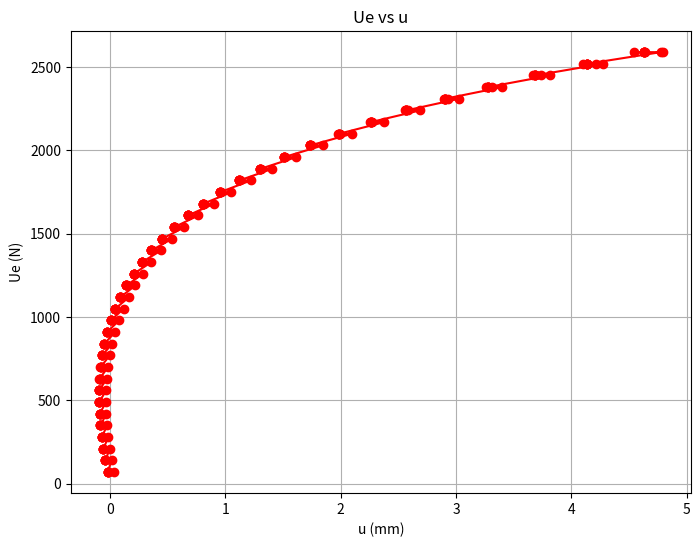
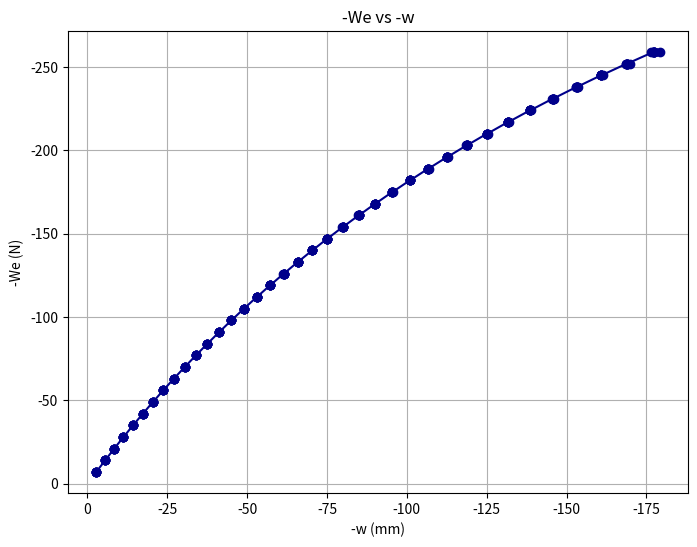

Write the Python code that produced these figures, in order.
import numpy as np
import matplotlib.pyplot as plt


# PROBLEM 1
# constants (given)
EA = 5e7          # N
z = 25            # mm
l = 2500          # mm
k_s = 2.35        # N/mm
deltaW = -7       # N (increment)
deltaU = 70       # N (increment)

# assume the initial displacements:
w = 0.0           # mm
u = 0.0           # mm
N = 0.0           # N
W_e = 0.0    # N
U_e = 0.0    # N

# tolerance for convergence test of the unbalanced force
tolerance = 1e-4

# for plotting, keep a list of values
u_list, U_list = [], []
w_list, W_list = [], []

# to count the number of load steps:
step = 0

# use a while loop to perform the incremental-iterative solution until W_target = -259 N
while W_e > -259:
    step += 1
    U_e += deltaU
    W_e += deltaW

    # predictor: use last converged displacement
    w_iter = w
    u_iter = u

    # to ensure the loop begins, assume a large enough residual:
    residual_norm = 1e6
    iteration = 0

    # Newton-Raphson iterations
    while abs(residual_norm) > tolerance:
        iteration += 1

        # changes in geometry:
        a = l - u_iter
        b = z - w_iter
        L = np.sqrt(a**2 + b**2)

        # axial force in bar:
        N = EA * ((-u_iter / L) + (z / L) * (w_iter / L) + 0.5 * (w_iter / L) ** 2)

        # q_i = internal force vector = [qi1, qi2]
        qi1 = -N
        qi2 = N * (z + w_iter) / L + k_s * w_iter
        q_i = np.array([qi1, qi2])

        # q_e = external force vector
        q_e = np.array([U_e, W_e])

        # unbalanced force vector = residual = g = q_i - q_e
        residual = q_i - q_e
        residual_norm = np.linalg.norm(residual)

        # tangent stiffness (∂q_i / ∂p)
        # derivatives of L with respect to u and w:
        dL_du = -a / L
        dL_dw = -b / L
        # derivatives of N with respect to u and w:
        dN_du = (EA / l) * dL_du
        dN_dw = (EA / l) * dL_dw
        # qi1 = -N
        dqi1_du = -dN_du
        dqi1_dw = -dN_dw
        # qi2 = N*(z+w)/L +k_s*w
        dqi2_du = dN_du * (z + w_iter) / L + N * (0 * L - (z + w_iter) * dL_du) / (L**2)
        dqi2_dw = dN_dw * (z + w_iter) / L + N * (1 * L - (z + w_iter) * dL_dw) / (L**2) + k_s

        Kt = np.array([[dqi1_du, dqi1_dw],
                       [dqi2_du, dqi2_dw]])

        # Newton-Raphson update for displacement
        delta_p = np.linalg.solve(Kt, -residual)
        u_iter += delta_p[0]
        w_iter += delta_p[1]

        print(
            f"Step {step}, Iteration {iteration}: "
            f"u={u_iter:.6f}, w={w_iter:.6f}, "
            f"N={N:.2f}, residual={residual_norm:.4e}"
        )

        # update converged value
        u, w = u_iter, w_iter
        u_list.append(u)
        w_list.append(w)
        U_list.append(U_e)
        W_list.append(W_e)

# plot
# Ue vs. u
plt.figure(figsize=(8, 6))
plt.plot(u_list, U_list, 'o-', color='red')
plt.title('Ue vs u')
plt.xlabel('u (mm)')
plt.ylabel('Ue (N)')
plt.grid(True)

# -We vs. -w
plt.figure(figsize=(8, 6))
plt.plot(w_list, W_list, 'o-', color='darkblue')
plt.title('-We vs -w')
plt.xlabel('-w (mm)')
plt.ylabel('-We (N)')
plt.gca().invert_xaxis()
plt.gca().invert_yaxis()
plt.grid(True)

plt.show()
